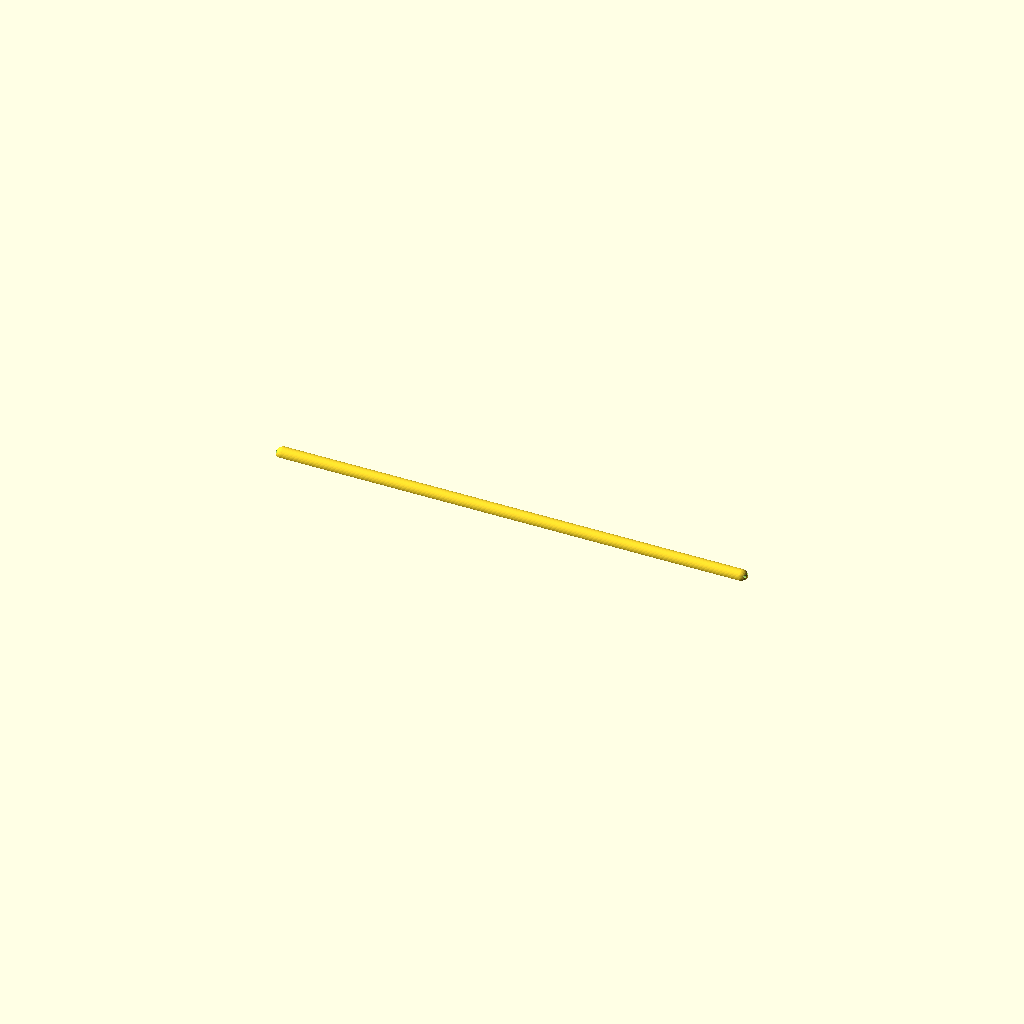
Cell 1 — every parameter at its default value.
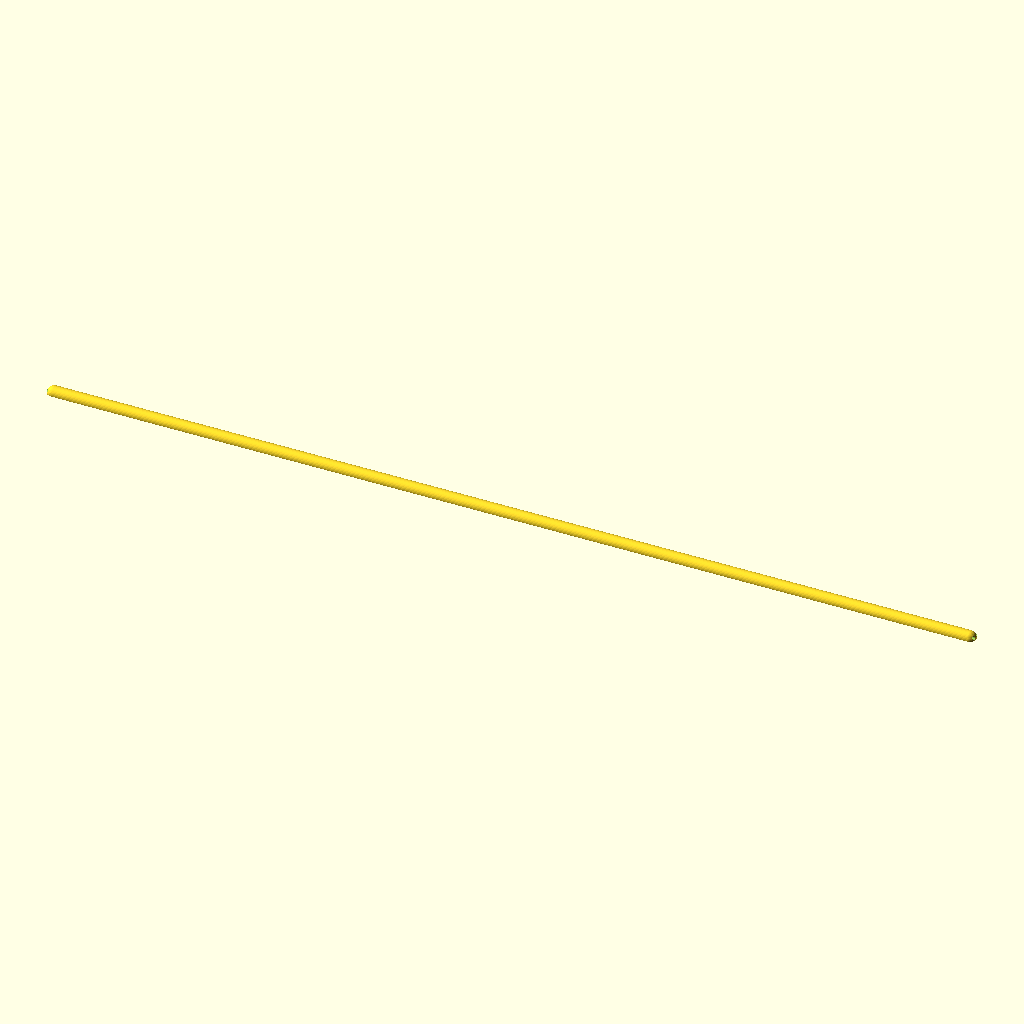
Cell 2: the same model with length = 400.
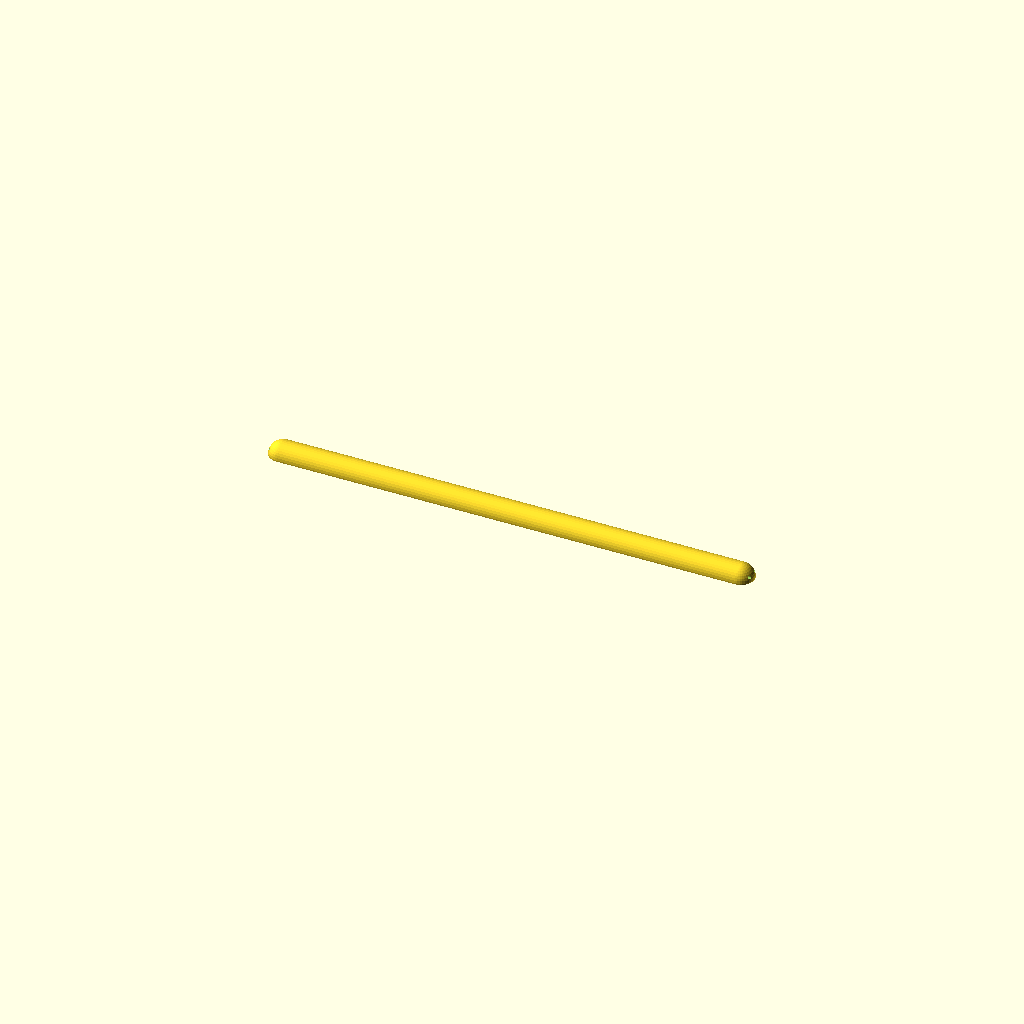
Cell 3 — width set to 12, the other parameters unchanged.
All cells are drawn from one camera (rotation 55°, 0°, 25°, orthographic, colour scheme Cornfield), so only the parameter changes between them.
Source of the model, inputs/thingiverse/files/thing-3169337/files/Cable-tie.scad:
$fn=36;
length=200;
width=6;
wire_radius=0.65;


difference()
    {
    union()
        {
        hull()
            {
            translate([-length/2,0,0])
                sphere(r=width/2);

            translate([length/2,0,0])
                sphere(r=width/2);
            
            }



        }
        translate([0,width/5,width/5])
        hull()
            {
            translate([-length,0,0])
                sphere(r=wire_radius);

            translate([length,0,0])
                sphere(r=wire_radius);
            
            }

        translate([0,-width/5,width/5])
        hull()
            {
            translate([-length,0,0])
                sphere(r=wire_radius);

            translate([length,0,0])
                sphere(r=wire_radius);
            
            }

        translate([-length,-width,-width*2])
            cube([length*2,width*2,width*2]);

    }
Customizer parameters (derived from the source; name, type, default, range or options):
length: number, default 200
width: number, default 6
wire_radius: number, default 0.65
